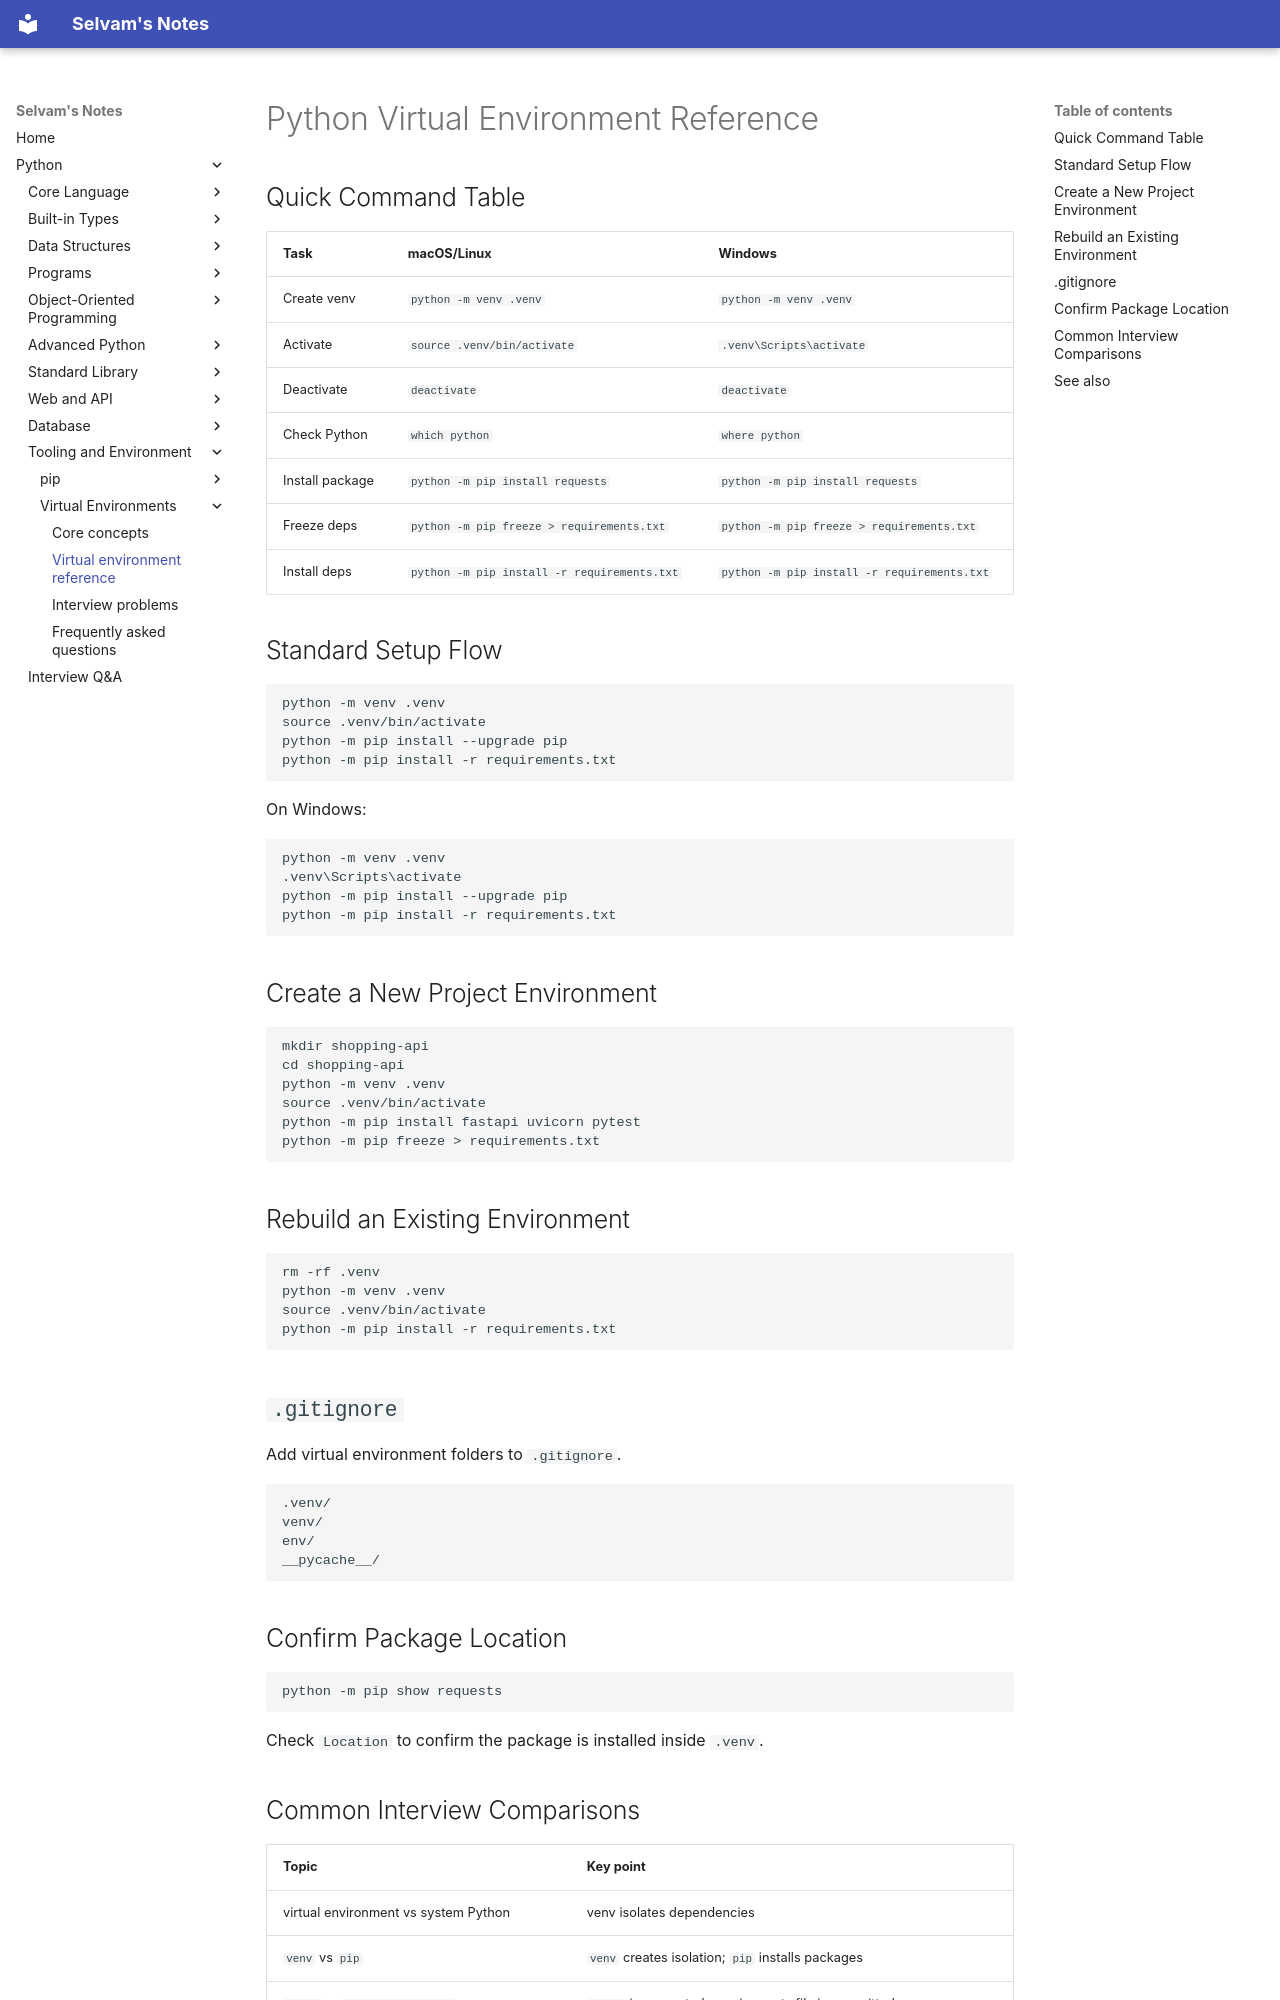

repository: jselvam/notes · page: python/virtual-environment/virtual-environment-reference/index.html · generator: mkdocs

# Python Virtual Environment Reference

## Quick Command Table

| Task | macOS/Linux | Windows |
|------|-------------|---------|
| Create venv | `python -m venv .venv` | `python -m venv .venv` |
| Activate | `source .venv/bin/activate` | `.venv\Scripts\activate` |
| Deactivate | `deactivate` | `deactivate` |
| Check Python | `which python` | `where python` |
| Install package | `python -m pip install requests` | `python -m pip install requests` |
| Freeze deps | `python -m pip freeze > requirements.txt` | `python -m pip freeze > requirements.txt` |
| Install deps | `python -m pip install -r requirements.txt` | `python -m pip install -r requirements.txt` |

## Standard Setup Flow

```bash
python -m venv .venv
source .venv/bin/activate
python -m pip install --upgrade pip
python -m pip install -r requirements.txt
```

On Windows:

```bash
python -m venv .venv
.venv\Scripts\activate
python -m pip install --upgrade pip
python -m pip install -r requirements.txt
```

## Create a New Project Environment

```bash
mkdir shopping-api
cd shopping-api
python -m venv .venv
source .venv/bin/activate
python -m pip install fastapi uvicorn pytest
python -m pip freeze > requirements.txt
```

## Rebuild an Existing Environment

```bash
rm -rf .venv
python -m venv .venv
source .venv/bin/activate
python -m pip install -r requirements.txt
```

## `.gitignore`

Add virtual environment folders to `.gitignore`.

```text
.venv/
venv/
env/
__pycache__/
```

## Confirm Package Location

```bash
python -m pip show requests
```

Check `Location` to confirm the package is installed inside `.venv`.
